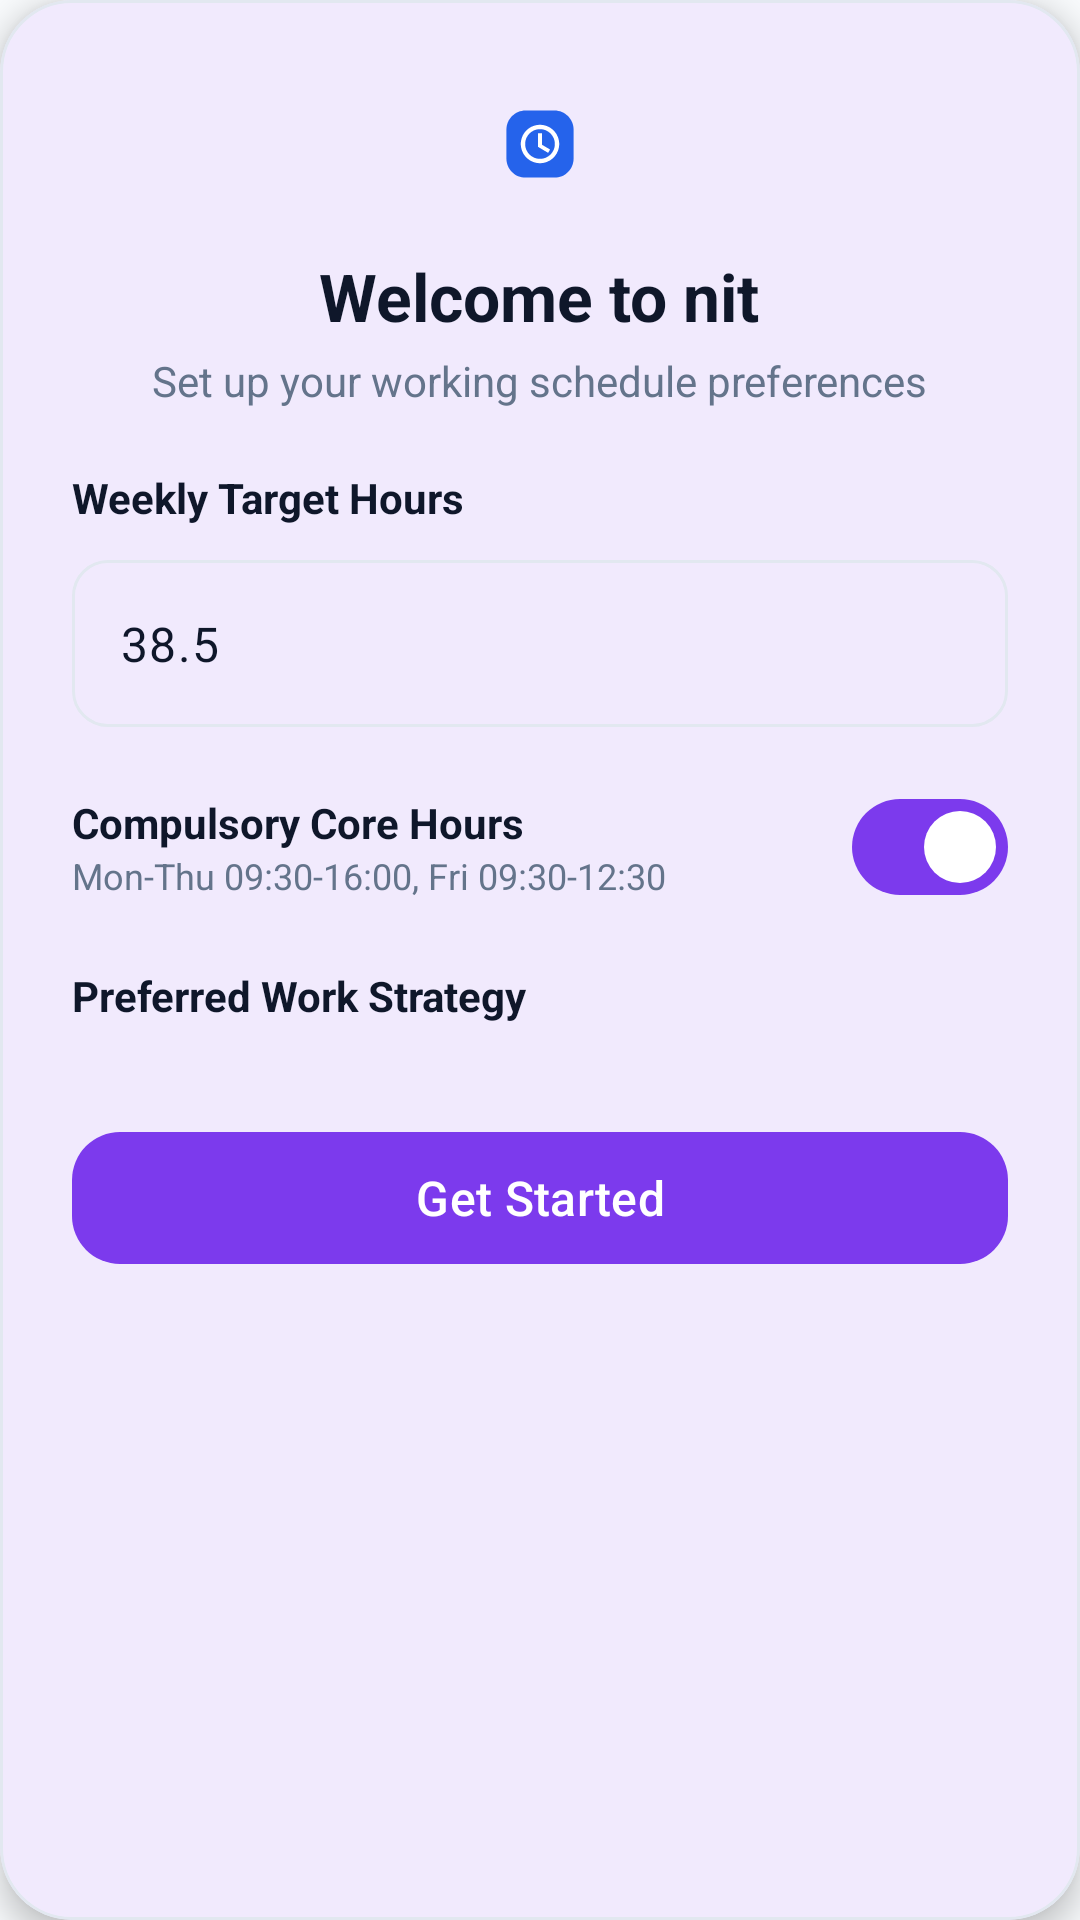

Write the Android layout XML for this screen, with the resource values it uses.
<!-- AndroidManifest.xml: application theme Theme.Nit -->
<!-- res/layout/dialog_onboarding.xml -->
<?xml version="1.0" encoding="utf-8"?>
<com.google.android.material.card.MaterialCardView
    xmlns:android="http://schemas.android.com/apk/res/android"
    xmlns:app="http://schemas.android.com/apk/res-auto"
    android:layout_width="match_parent"
    android:layout_height="wrap_content"
    android:layout_margin="16dp"
    app:cardCornerRadius="24dp"
    app:cardElevation="6dp"
    app:strokeColor="@color/surface_border"
    app:strokeWidth="1dp"
    app:cardBackgroundColor="@color/surface_card">

    <LinearLayout
        android:layout_width="match_parent"
        android:layout_height="wrap_content"
        android:orientation="vertical"
        android:padding="24dp">

        <ImageView
            android:layout_width="48dp"
            android:layout_height="48dp"
            android:layout_gravity="center_horizontal"
            android:src="@drawable/ic_launcher_foreground" />

        <TextView
            android:layout_width="wrap_content"
            android:layout_height="wrap_content"
            android:layout_gravity="center_horizontal"
            android:layout_marginTop="12dp"
            android:text="Welcome to nit"
            android:textColor="@color/text_primary"
            android:textSize="22sp"
            android:textStyle="bold" />

        <TextView
            android:layout_width="wrap_content"
            android:layout_height="wrap_content"
            android:layout_gravity="center_horizontal"
            android:layout_marginTop="4dp"
            android:text="Set up your working schedule preferences"
            android:textColor="@color/text_muted"
            android:textSize="14sp" />

        
        <TextView
            android:layout_width="wrap_content"
            android:layout_height="wrap_content"
            android:layout_marginTop="20dp"
            android:text="Weekly Target Hours"
            android:textColor="@color/text_primary"
            android:textSize="14sp"
            android:textStyle="bold" />

        <com.google.android.material.textfield.TextInputLayout
            style="@style/Widget.Material3.TextInputLayout.OutlinedBox"
            android:layout_width="match_parent"
            android:layout_height="wrap_content"
            android:layout_marginTop="6dp"
            app:boxCornerRadiusBottomEnd="12dp"
            app:boxCornerRadiusBottomStart="12dp"
            app:boxCornerRadiusTopEnd="12dp"
            app:boxCornerRadiusTopStart="12dp">

            <com.google.android.material.textfield.TextInputEditText
                android:id="@+id/etOnboardingTargetHours"
                android:layout_width="match_parent"
                android:layout_height="wrap_content"
                android:inputType="numberDecimal"
                android:text="38.5" />
        </com.google.android.material.textfield.TextInputLayout>

        
        <LinearLayout
            android:layout_width="match_parent"
            android:layout_height="wrap_content"
            android:layout_marginTop="16dp"
            android:gravity="center_vertical"
            android:orientation="horizontal">

            <LinearLayout
                android:layout_width="0dp"
                android:layout_height="wrap_content"
                android:layout_weight="1"
                android:orientation="vertical">

                <TextView
                    android:layout_width="wrap_content"
                    android:layout_height="wrap_content"
                    android:text="Compulsory Core Hours"
                    android:textColor="@color/text_primary"
                    android:textSize="14sp"
                    android:textStyle="bold" />

                <TextView
                    android:layout_width="wrap_content"
                    android:layout_height="wrap_content"
                    android:text="Mon-Thu 09:30-16:00, Fri 09:30-12:30"
                    android:textColor="@color/text_muted"
                    android:textSize="12sp" />
            </LinearLayout>

            <com.google.android.material.materialswitch.MaterialSwitch
                android:id="@+id/switchOnboardingCoreHours"
                android:layout_width="wrap_content"
                android:layout_height="wrap_content"
                android:checked="true" />
        </LinearLayout>

        
        <TextView
            android:layout_width="wrap_content"
            android:layout_height="wrap_content"
            android:layout_marginTop="16dp"
            android:text="Preferred Work Strategy"
            android:textColor="@color/text_primary"
            android:textSize="14sp"
            android:textStyle="bold" />

        <com.google.android.material.button.MaterialButtonToggleGroup
            android:id="@+id/toggleGroupOnboardingFriday"
            android:layout_width="match_parent"
            android:layout_height="wrap_content"
            android:layout_marginTop="8dp"
            app:selectionRequired="true"
            app:singleSelection="true">

            <Button
                android:id="@+id/btnOnboardingBalancedFriday"
                style="@style/Widget.Material3.Button.OutlinedButton"
                android:layout_width="0dp"
                android:layout_height="wrap_content"
                android:layout_weight="1"
                android:text="Balanced Days"
                android:textSize="12sp" />

            <Button
                android:id="@+id/btnOnboardingEarlyFriday"
                style="@style/Widget.Material3.Button.OutlinedButton"
                android:layout_width="0dp"
                android:layout_height="wrap_content"
                android:layout_weight="1"
                android:text="Core Hours Target"
                android:textSize="12sp" />
        </com.google.android.material.button.MaterialButtonToggleGroup>

        <com.google.android.material.button.MaterialButton
            android:id="@+id/btnOnboardingGetStarted"
            android:layout_width="match_parent"
            android:layout_height="52dp"
            android:layout_marginTop="24dp"
            android:text="Get Started"
            android:textSize="16sp"
            app:cornerRadius="16dp" />

    </LinearLayout>
</com.google.android.material.card.MaterialCardView>
<!-- resources referenced by this layout -->
<resources>
  <color name="surface_border">#E2E8F0</color>
  <color name="surface_card">#FFFFFF</color>
  <color name="text_muted">#64748B</color>
  <color name="text_primary">#0F172A</color>
  <!-- drawable ic_launcher_foreground (drawable) -->
  <?xml version="1.0" encoding="utf-8"?>
  <vector xmlns:android="http://schemas.android.com/apk/res/android"
      android:width="108dp"
      android:height="108dp"
      android:viewportWidth="108"
      android:viewportHeight="108">
      <group
          android:scaleX="1.8"
          android:scaleY="1.8"
          android:translateX="21.6"
          android:translateY="21.6">
          
          <path
              android:fillColor="#2563EB"
              android:pathData="M12,4h12c4.42,0 8,3.58 8,8v12c0,4.42 -3.58,8 -8,8H12c-4.42,0 -8,-3.58 -8,-8V12c0,-4.42 3.58,-8 8,-8z" />
          
          <path
              android:fillColor="#FFFFFF"
              android:pathData="M18,10c-4.41,0 -8,3.59 -8,8s3.59,8 8,8 8,-3.59 8,-8 -3.59,-8 -8,-8zM18,24.2c-3.42,0 -6.2,-2.78 -6.2,-6.2s2.78,-6.2 6.2,-6.2 6.2,2.78 6.2,6.2 -2.78,6.2 -6.2,6.2z" />
          
          <path
              android:fillColor="#FFFFFF"
              android:pathData="M17.2,13.5h1.6v4.8l3.4,2 -0.8,1.4 -4.2,-2.5z" />
      </group>
  </vector>
  <style name="Theme.Nit" parent="Theme.Material3.Light.NoActionBar">
          <item name="colorPrimary">@color/primary_slate</item>
          <item name="colorOnPrimary">@color/white</item>
          <item name="colorPrimaryContainer">@color/primary_container</item>
          <item name="colorOnPrimaryContainer">@color/on_primary_container</item>
          <item name="colorSecondary">@color/primary_slate</item>
          <item name="colorOnSecondary">@color/white</item>
          <item name="colorSecondaryContainer">@color/primary_container</item>
          <item name="colorOnSecondaryContainer">@color/on_primary_container</item>
          <item name="android:colorBackground">@color/bg_light_grey</item>
          <item name="colorSurface">@color/surface_card</item>
          <item name="colorOnSurface">@color/text_primary</item>
          <item name="colorOnSurfaceVariant">@color/text_muted</item>
          <item name="colorOutline">@color/surface_border</item>
          <item name="materialTimePickerTheme">@style/Theme.Nit.TimePicker</item>
          <item name="alertDialogTheme">@style/Theme.Nit.Dialog</item>
      </style>
  <color name="primary_slate">#7C3AED</color>
  <color name="white">#FFFFFFFF</color>
  <color name="primary_container">#F3E8FF</color>
  <color name="on_primary_container">#5B21B6</color>
  <color name="bg_light_grey">#F8FAFC</color>
  <style name="Theme.Nit.TimePicker" parent="ThemeOverlay.Material3.MaterialTimePicker">
          <item name="colorSurface">@color/surface_card</item>
          <item name="colorOnSurface">@color/text_primary</item>
          <item name="colorPrimary">@color/primary_slate</item>
          <item name="colorOnPrimary">@color/white</item>
          <item name="colorPrimaryContainer">@color/primary_container</item>
          <item name="colorOnPrimaryContainer">@color/on_primary_container</item>
          <item name="android:colorBackground">@color/surface_card</item>
      </style>
  <style name="Theme.Nit.Dialog" parent="ThemeOverlay.Material3.MaterialAlertDialog">
          <item name="colorSurface">@color/surface_card</item>
          <item name="colorOnSurface">@color/text_primary</item>
          <item name="colorPrimary">@color/primary_slate</item>
          <item name="colorOnPrimary">@color/white</item>
      </style>
</resources>
